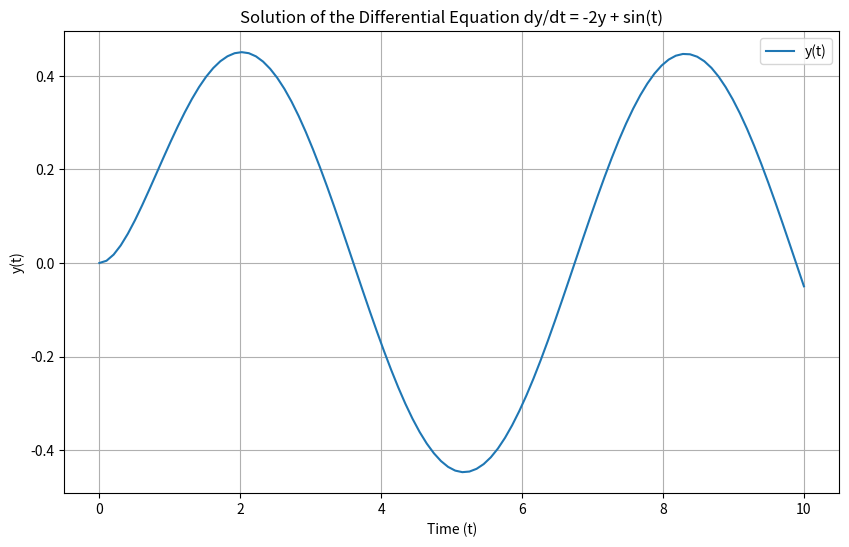

Python code for this plot:
import numpy as np
import matplotlib.pyplot as plt
from scipy.integrate import solve_ivp

# Define the differential equation dy/dt = -2y + sin(t)
def diff_eq(t, y):
    return -2 * y + np.sin(t)

# Initial condition
y0 = [0]

# Time span for the solution
t_span = (0, 10)

# Time points at which the solution is computed
t_eval = np.linspace(t_span[0], t_span[1], 100)

# Solve the differential equation using solve_ivp
solution = solve_ivp(diff_eq, t_span, y0, t_eval=t_eval)

# Plot the solution
plt.figure(figsize=(10, 6))
plt.plot(solution.t, solution.y[0], label='y(t)')
plt.xlabel('Time (t)')
plt.ylabel('y(t)')
plt.title('Solution of the Differential Equation dy/dt = -2y + sin(t)')
plt.legend()
plt.grid(True)
plt.show()
